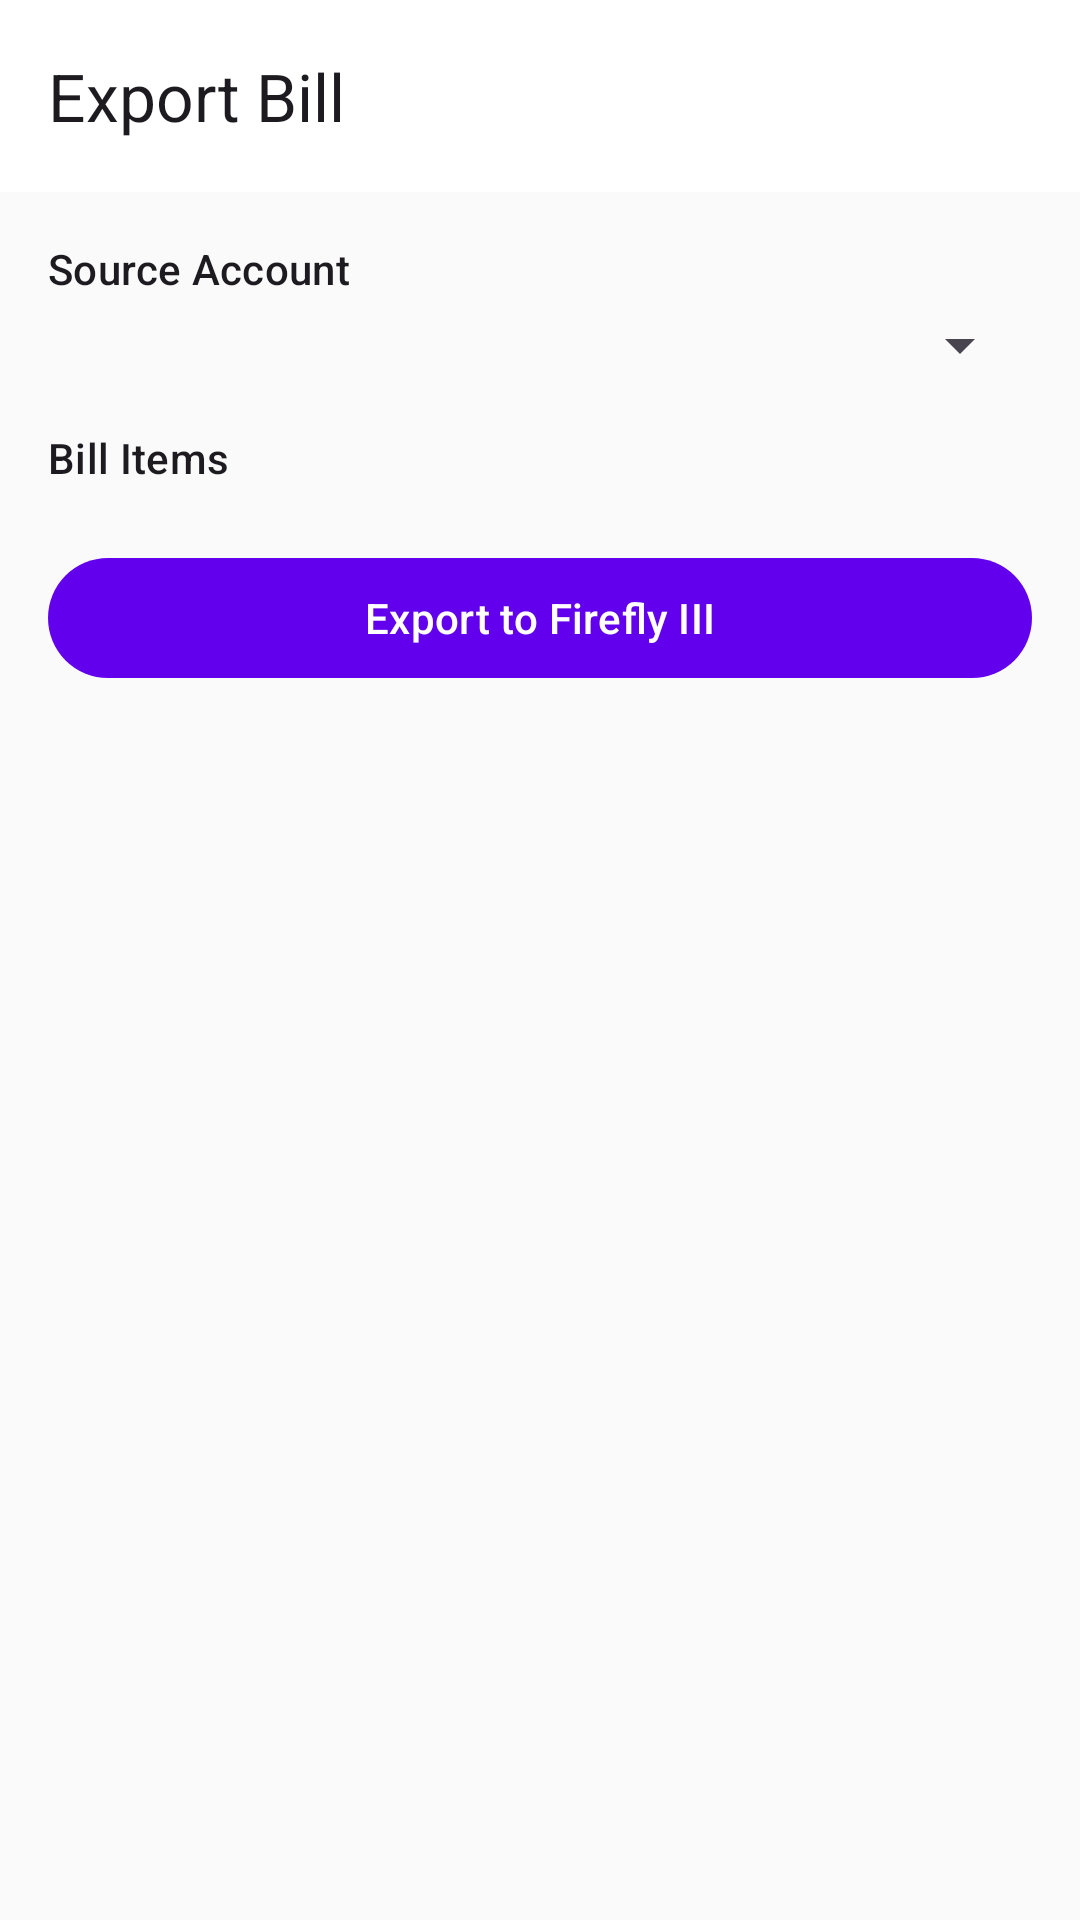

Here is an Android app screen rendered from its layout file. Give the layout XML and the strings, colors and styles it references.
<!-- AndroidManifest.xml: application theme Theme.FirebillAndroid -->
<!-- res/layout/activity_export.xml -->
<?xml version="1.0" encoding="utf-8"?>
<androidx.coordinatorlayout.widget.CoordinatorLayout
    xmlns:android="http://schemas.android.com/apk/res/android"
    xmlns:app="http://schemas.android.com/apk/res-auto"
    android:layout_width="match_parent"
    android:layout_height="match_parent">

    <com.google.android.material.appbar.AppBarLayout
        android:layout_width="match_parent"
        android:layout_height="wrap_content">

        <com.google.android.material.appbar.MaterialToolbar
            android:id="@+id/toolbar"
            android:layout_width="match_parent"
            android:layout_height="?attr/actionBarSize"
            app:title="@string/export_bill" />
    </com.google.android.material.appbar.AppBarLayout>

    <androidx.core.widget.NestedScrollView
        android:layout_width="match_parent"
        android:layout_height="match_parent"
        app:layout_behavior="@string/appbar_scrolling_view_behavior">

        <LinearLayout
            android:layout_width="match_parent"
            android:layout_height="wrap_content"
            android:orientation="vertical"
            android:padding="16dp">

            <ProgressBar
                android:id="@+id/progressBar"
                android:layout_width="wrap_content"
                android:layout_height="wrap_content"
                android:layout_gravity="center"
                android:visibility="gone" />

            <TextView
                android:layout_width="match_parent"
                android:layout_height="wrap_content"
                android:text="@string/source_account"
                android:textAppearance="?attr/textAppearanceLabelLarge"
                android:layout_marginBottom="4dp" />

            <Spinner
                android:id="@+id/spinnerAccount"
                android:layout_width="match_parent"
                android:layout_height="wrap_content"
                android:layout_marginBottom="16dp" />

            <TextView
                android:layout_width="match_parent"
                android:layout_height="wrap_content"
                android:text="@string/bill_items"
                android:textAppearance="?attr/textAppearanceLabelLarge"
                android:layout_marginBottom="4dp" />

            <androidx.recyclerview.widget.RecyclerView
                android:id="@+id/recyclerExportItems"
                android:layout_width="match_parent"
                android:layout_height="wrap_content"
                android:nestedScrollingEnabled="false"
                android:layout_marginBottom="16dp" />

            <com.google.android.material.button.MaterialButton
                android:id="@+id/buttonExport"
                android:layout_width="match_parent"
                android:layout_height="wrap_content"
                android:text="@string/export_to_firefly" />

            
            <com.google.android.material.card.MaterialCardView
                android:id="@+id/cardExportSuccess"
                android:layout_width="match_parent"
                android:layout_height="wrap_content"
                android:layout_marginTop="16dp"
                android:visibility="gone"
                app:cardBackgroundColor="@color/success_green_light"
                app:cardElevation="2dp">

                <LinearLayout
                    android:layout_width="match_parent"
                    android:layout_height="wrap_content"
                    android:orientation="vertical"
                    android:padding="16dp">

                    <TextView
                        android:layout_width="match_parent"
                        android:layout_height="wrap_content"
                        android:text="@string/export_success"
                        android:textAppearance="?attr/textAppearanceTitleMedium"
                        android:textColor="@color/success_green" />

                    <com.google.android.material.button.MaterialButton
                        android:id="@+id/buttonViewFirefly"
                        android:layout_width="wrap_content"
                        android:layout_height="wrap_content"
                        android:layout_marginTop="8dp"
                        android:text="@string/view_in_firefly"
                        style="@style/Widget.Material3.Button.OutlinedButton"
                        android:visibility="gone" />
                </LinearLayout>
            </com.google.android.material.card.MaterialCardView>

        </LinearLayout>
    </androidx.core.widget.NestedScrollView>

</androidx.coordinatorlayout.widget.CoordinatorLayout>
<!-- resources referenced by this layout -->
<resources>
  <color name="success_green">#FF388E3C</color>
  <color name="success_green_light">#FFE8F5E9</color>
  <string name="bill_items">Bill Items</string>
  <string name="export_bill">Export Bill</string>
  <string name="export_success">Exported successfully!</string>
  <string name="export_to_firefly">Export to Firefly III</string>
  <string name="source_account">Source Account</string>
  <string name="view_in_firefly">View in Firefly III</string>
  <style name="Theme.FirebillAndroid" parent="Theme.Material3.DayNight.NoActionBar">
          <item name="colorPrimary">@color/primary</item>
          <item name="colorPrimaryVariant">@color/primary_variant</item>
          <item name="colorOnPrimary">@color/on_primary</item>
          <item name="colorSecondary">@color/secondary</item>
          <item name="colorOnSecondary">@color/on_secondary</item>
          <item name="colorError">@color/error</item>
          <item name="colorOnError">@color/on_error</item>
          <item name="android:colorBackground">@color/background</item>
          <item name="colorOnBackground">@color/on_background</item>
          <item name="colorSurface">@color/surface</item>
          <item name="colorOnSurface">@color/on_surface</item>
      </style>
  <color name="primary">#FF6200EE</color>
  <color name="primary_variant">#FF3700B3</color>
  <color name="on_primary">#FFFFFFFF</color>
  <color name="secondary">#FF03DAC5</color>
  <color name="on_secondary">#FF000000</color>
  <color name="error">#FFB00020</color>
  <color name="on_error">#FFFFFFFF</color>
  <color name="background">#FFFAFAFA</color>
  <color name="on_background">#FF000000</color>
  <color name="surface">#FFFFFFFF</color>
  <color name="on_surface">#FF000000</color>
</resources>
